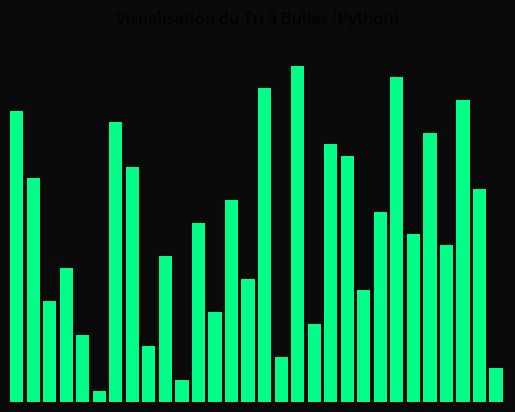

The script that saved this image:
import matplotlib.pyplot as plt
import matplotlib.animation as animation
import random

N = 30
vitesse_animation = 50

donnees = list(range(1, N + 1))
random.shuffle(donnees)

def bubble_sort(arr):
    n = len(arr)
    for i in range(n):
        for j in range(0, n - i - 1):
            yield arr, j, j + 1
            
            if arr[j] > arr[j + 1]:
                arr[j], arr[j + 1] = arr[j + 1], arr[j]
                yield arr, j, j + 1

fig, ax = plt.subplots()
ax.set_title("Visualisation du Tri à Bulles (Python)")

barres = ax.bar(range(len(donnees)), donnees, align="edge", color="#00ff88")

ax.set_xlim(0, N)
ax.set_ylim(0, int(N * 1.1))
ax.axis('off')

text = ax.text(0.02, 0.95, "", transform=ax.transAxes, color="white")
fig.patch.set_facecolor('#0a0a0a')
ax.set_facecolor('#0a0a0a')

iteration = [0]

def update(data_tuple):
    arr, idx1, idx2 = data_tuple
    iteration[0] += 1
    
    for rect, val in zip(barres, arr):
        rect.set_height(val)
        rect.set_color("#00ff88")

    barres[idx1].set_color("red")
    barres[idx2].set_color("red")

    text.set_text(f"Opérations: {iteration[0]}")
    return barres

anim = animation.FuncAnimation(
    fig, 
    update, 
    frames=bubble_sort(donnees),
    interval=vitesse_animation,
    repeat=False,
    save_count=2000
)

plt.show()